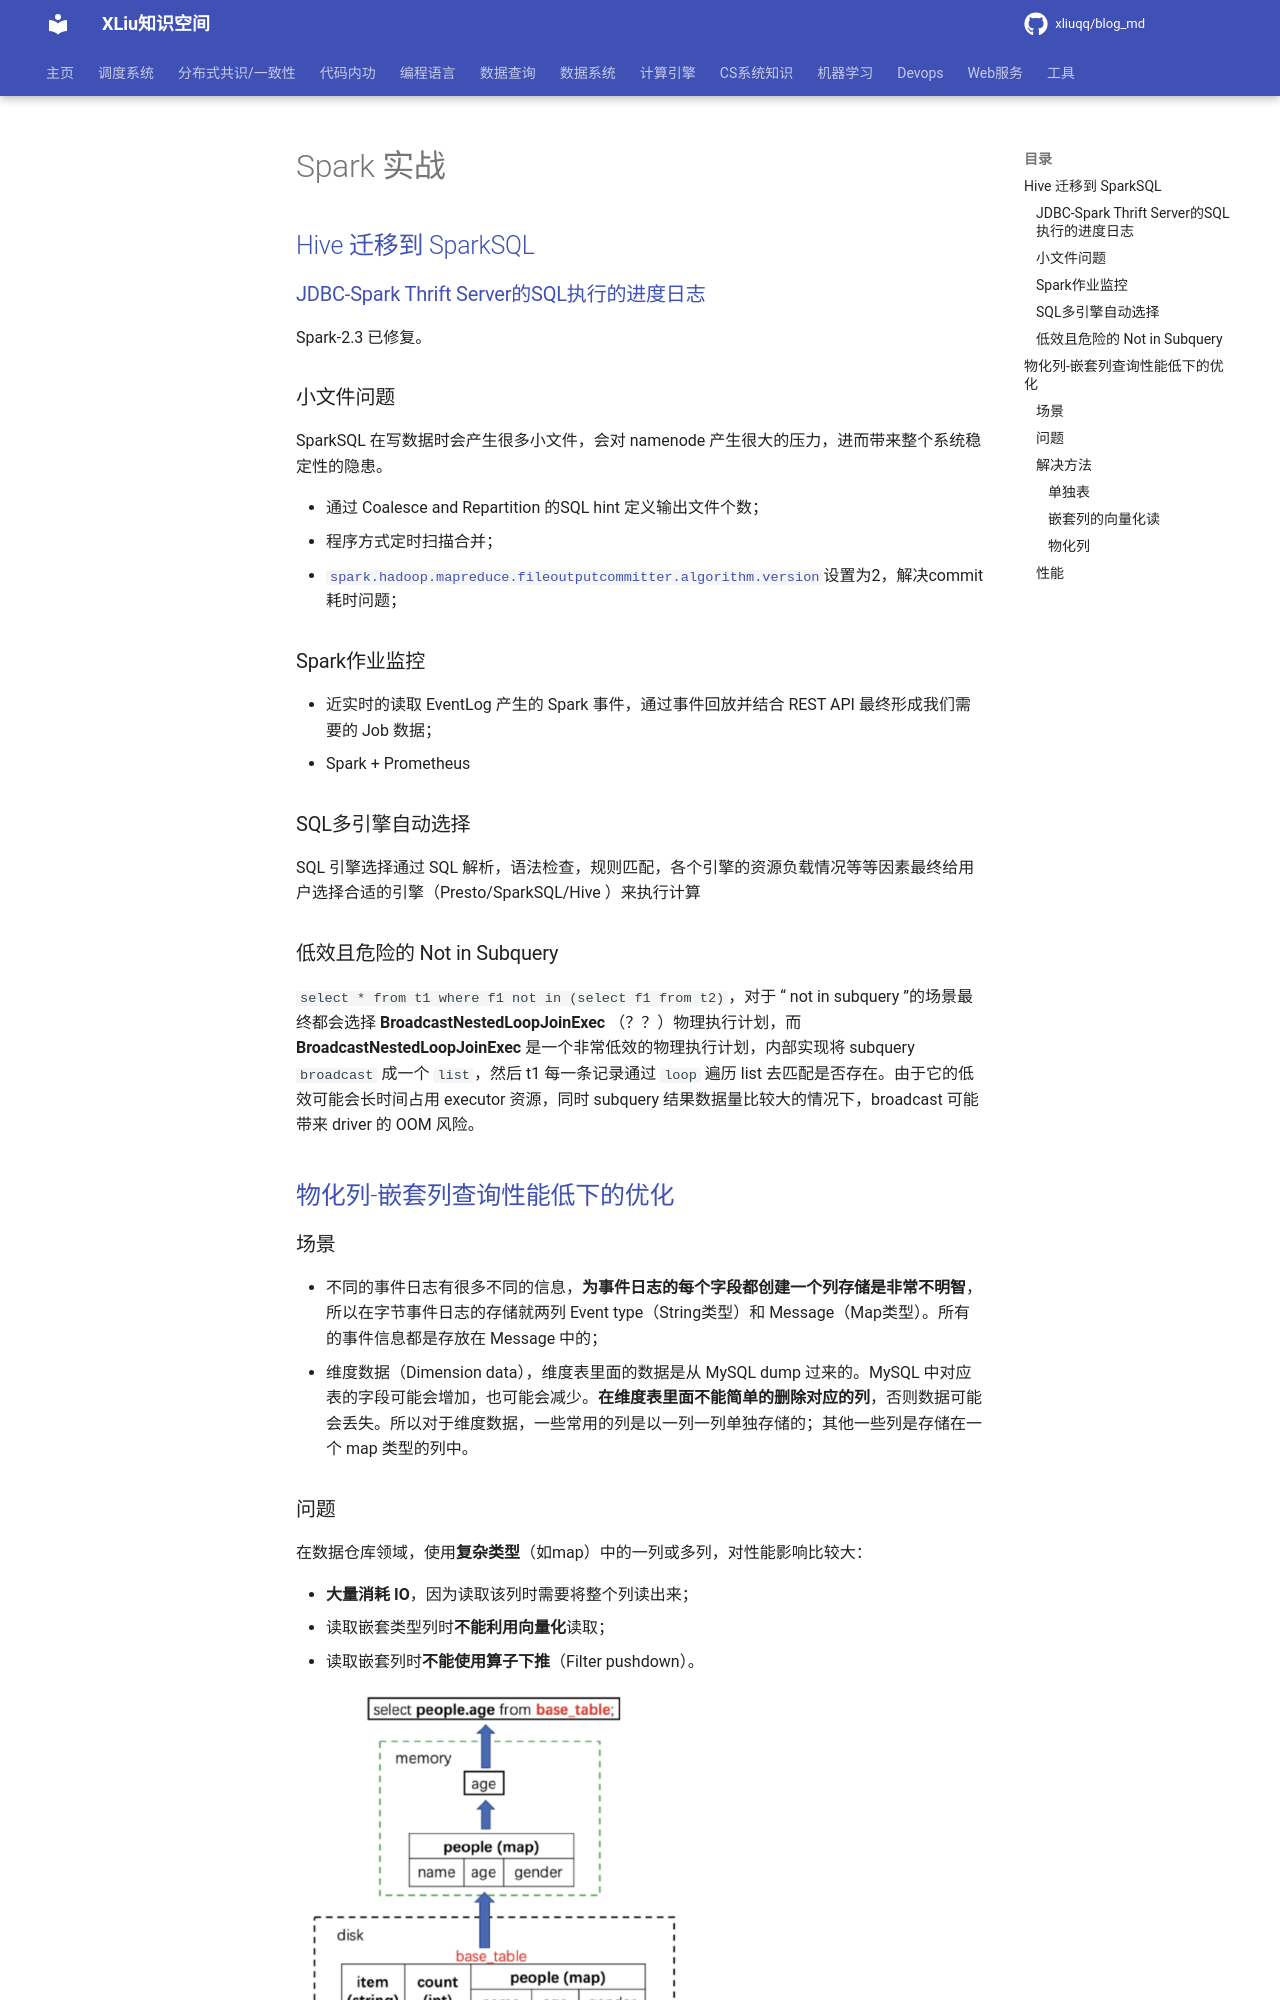

repository: xliuqq/blog_md · page: distributed_computing/spark/optimize/spark_action.html · generator: mkdocs

# Spark 实战







## [Hive 迁移到 SparkSQL](https://mp.weixin.qq.com/s?__biz=MzA5MTc0NTMwNQ==&mid=2650718982&idx=1&sn=7687fb3360072885b6cb0a264b067f07)

### [JDBC-Spark Thrift Server的SQL执行的进度日志](https://github.com/apache/spark/pull/19961)

Spark-2.3 已修复。

### 小文件问题

SparkSQL 在写数据时会产生很多小文件，会对 namenode 产生很大的压力，进而带来整个系统稳定性的隐患。

- 通过 Coalesce and Repartition 的SQL hint 定义输出文件个数；
- 程序方式定时扫描合并；
- [`spark.hadoop.mapreduce.fileoutputcommitter.algorithm.version`](../spark_output.md)设置为2，解决commit耗时问题；

### Spark作业监控

- 近实时的读取 EventLog 产生的 Spark 事件，通过事件回放并结合 REST API 最终形成我们需要的 Job 数据；
- Spark + Prometheus

### SQL多引擎自动选择

 SQL 引擎选择通过 SQL 解析，语法检查，规则匹配，各个引擎的资源负载情况等等因素最终给用户选择合适的引擎（Presto/SparkSQL/Hive ）来执行计算

### 低效且危险的 Not in Subquery

`select * from t1 where f1 not in (select f1 from t2)`，对于 “ not in subquery ”的场景最终都会选择 **BroadcastNestedLoopJoinExec** （？？）物理执行计划，而 **BroadcastNestedLoopJoinExec** 是一个非常低效的物理执行计划，内部实现将 subquery `broadcast` 成一个 `list`，然后 t1 每一条记录通过 `loop` 遍历 list 去匹配是否存在。由于它的低效可能会长时间占用 executor 资源，同时 subquery 结果数据量比较大的情况下，broadcast 可能带来 driver 的 OOM 风险。



## [物化列-嵌套列查询性能低下的优化](https://mp.weixin.qq.com/s/8mOsNJ7VCAH2OYP2T5T9Zg)
